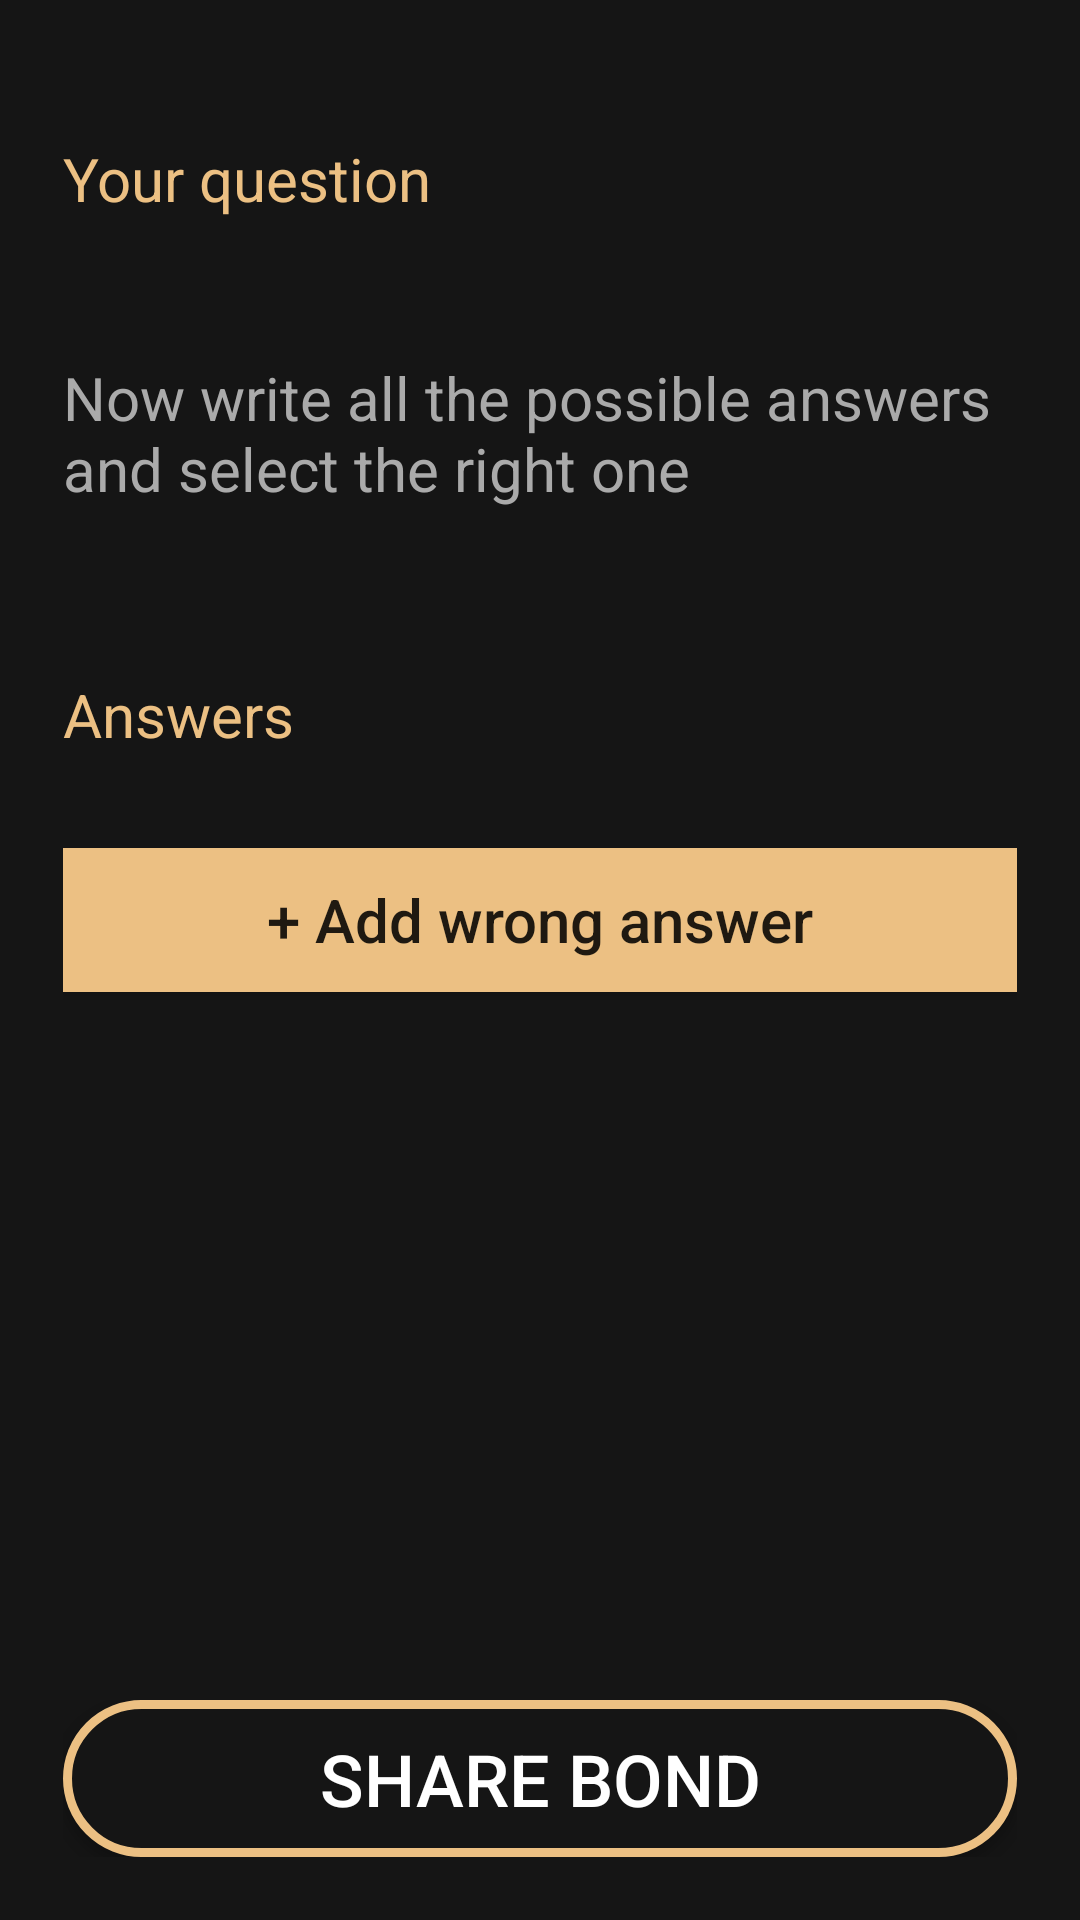

Android layout source for this screen:
<!-- AndroidManifest.xml: application theme Theme.AppCompat.DayNight.NoActionBar -->
<!-- res/layout/fragment_bond_creation.xml -->
<?xml version="1.0" encoding="utf-8"?>
<androidx.constraintlayout.widget.ConstraintLayout xmlns:android="http://schemas.android.com/apk/res/android"
    xmlns:app="http://schemas.android.com/apk/res-auto"
    xmlns:tools="http://schemas.android.com/tools"
    android:layout_width="match_parent"
    android:layout_height="match_parent"
    android:background="@color/background"
    tools:context=".BondCreationFragment">

    <LinearLayout
        android:layout_width="match_parent"
        android:layout_height="wrap_content"
        android:orientation="vertical"
        android:padding="21dp"
        app:layout_constraintStart_toStartOf="parent"
        app:layout_constraintTop_toTopOf="parent">

        <com.google.android.material.textfield.TextInputLayout
            android:layout_width="match_parent"
            android:layout_height="wrap_content"
            android:layout_marginTop="15dp"
            android:layout_marginBottom="15dp"
            android:hint="Your question"
            android:textColorHint="@color/secondary"
            app:boxStrokeColor="@color/textInfo"
            app:layout_constraintStart_toEndOf="parent"
            app:layout_constraintTop_toBottomOf="parent">

            <com.google.android.material.textfield.TextInputEditText
                android:id="@+id/edit_question"
                android:layout_width="match_parent"
                android:layout_height="wrap_content"
                android:background="@android:color/transparent"
                android:textSize="20dp" />
        </com.google.android.material.textfield.TextInputLayout>

        <TextView
            android:id="@+id/txt_photo_profile"
            android:layout_width="match_parent"
            android:layout_height="wrap_content"
            android:layout_marginTop="15dp"
            android:layout_marginBottom="15dp"
            android:paddingTop="15dp"
            android:paddingBottom="15dp"
            android:text="Now write all the possible answers and select the right one"
            android:textColor="@color/textInfo"
            android:textSize="20dp" />

        <com.google.android.material.textfield.TextInputLayout
            android:layout_width="match_parent"
            android:layout_height="wrap_content"
            android:layout_marginTop="15dp"
            android:layout_marginBottom="15dp"
            android:hint="Answers"
            android:textColorHint="@color/secondary"
            app:boxStrokeColor="@color/textInfo"
            app:layout_constraintTop_toBottomOf="parent">

            <com.google.android.material.textfield.TextInputEditText
                android:id="@+id/edit_wrong_ans"
                android:layout_width="match_parent"
                android:layout_height="wrap_content"
                android:background="@android:color/transparent"
                android:textSize="20dp" />
        </com.google.android.material.textfield.TextInputLayout>


        

        <ListView
            android:id="@+id/lv_wrong_ans"
            android:layout_width="match_parent"
            android:layout_height="match_parent" />

        <Button
            android:id="@+id/btn_add_wrong_ans"
            android:layout_width="match_parent"
            android:layout_height="wrap_content"
            android:layout_marginTop="15dp"
            android:layout_marginBottom="15dp"
            android:background="@color/secondary"
            android:text="+ Add wrong answer"
            android:textAllCaps="false"
            android:textSize="20dp"
            app:strokeColor="@color/secondary"
            app:strokeWidth="10dp" />

        

        

    </LinearLayout>

    <androidx.constraintlayout.widget.ConstraintLayout
        android:layout_width="match_parent"
        android:layout_height="wrap_content"
        android:padding="21dp"
        app:layout_constraintBottom_toBottomOf="parent"
        tools:layout_editor_absoluteX="1dp">

        <Button
            android:id="@+id/btn_create_bond"
            android:layout_width="match_parent"
            android:layout_height="wrap_content"
            android:background="@drawable/authentication_button"
            android:paddingTop="10dp"
            android:paddingBottom="10dp"
            android:text="Share Bond"
            android:textColor="@color/white"
            android:textSize="24dp"
            app:cornerRadius="25dp"
            app:layout_constraintBottom_toBottomOf="parent"
            app:strokeColor="@color/secondary"
            app:strokeWidth="3dp"
            tools:layout_editor_absoluteX="20dp" />
    </androidx.constraintlayout.widget.ConstraintLayout>
</androidx.constraintlayout.widget.ConstraintLayout>
<!-- resources referenced by this layout -->
<resources>
  <color name="background">#151515</color>
  <color name="secondary">#FFECC083</color>
  <color name="textInfo">#FFAAAAAA</color>
  <color name="white">#FFFFFFFF</color>
  <!-- drawable authentication_button (drawable) -->
  <?xml version="1.0" encoding="utf-8"?>
  <shape xmlns:android="http://schemas.android.com/apk/res/android">
      <stroke android:color="@color/logo" android:width="3dp"></stroke>
      <solid android:color="@color/background"></solid>
      <corners android:radius="25dp"></corners>
  </shape>
  <color name="logo">#ECC083</color>
</resources>
